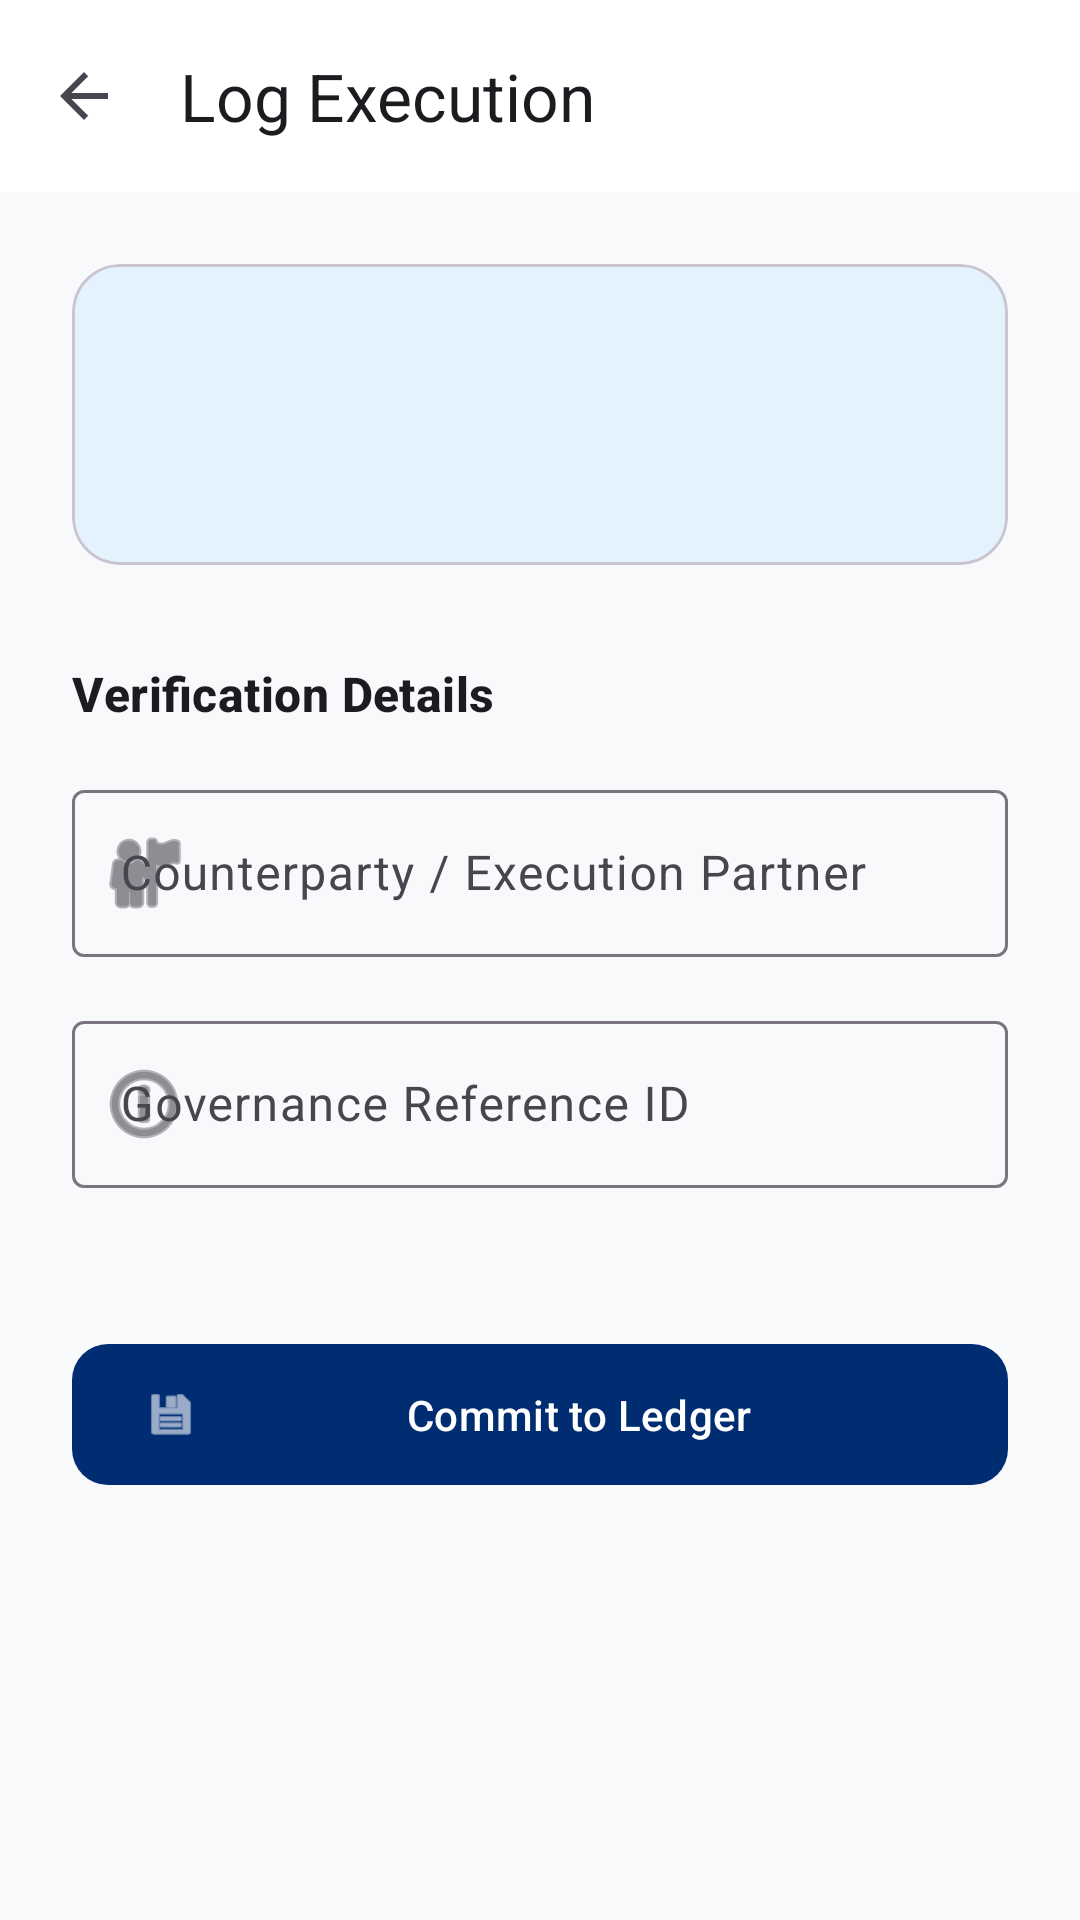

This screen was rendered from an Android layout file. Write that file and the resources it references.
<!-- AndroidManifest.xml: application theme Theme.Northbridge -->
<!-- res/layout/activity_execute_hedge.xml -->
<?xml version="1.0" encoding="utf-8"?>
<androidx.coordinatorlayout.widget.CoordinatorLayout xmlns:android="http://schemas.android.com/apk/res/android"
    xmlns:app="http://schemas.android.com/apk/res-auto"
    android:layout_width="match_parent"
    android:layout_height="match_parent"
    android:background="@color/background">

    <com.google.android.material.appbar.AppBarLayout
        android:layout_width="match_parent"
        android:layout_height="wrap_content"
        android:background="@color/surface">
        <com.google.android.material.appbar.MaterialToolbar
            android:id="@+id/toolbar"
            android:layout_width="match_parent"
            android:layout_height="?attr/actionBarSize"
            app:title="Log Execution"
            app:navigationIcon="?attr/homeAsUpIndicator" />
    </com.google.android.material.appbar.AppBarLayout>

    <androidx.core.widget.NestedScrollView
        android:layout_width="match_parent"
        android:layout_height="match_parent"
        app:layout_behavior="@string/appbar_scrolling_view_behavior">

        <LinearLayout
            android:layout_width="match_parent"
            android:layout_height="wrap_content"
            android:orientation="vertical"
            android:padding="24dp">

            <com.google.android.material.card.MaterialCardView
                android:layout_width="match_parent"
                android:layout_height="wrap_content"
                app:cardBackgroundColor="@color/primary_light"
                app:cardElevation="0dp"
                app:cardCornerRadius="16dp">
                <LinearLayout
                    android:layout_width="match_parent"
                    android:layout_height="wrap_content"
                    android:orientation="vertical"
                    android:padding="20dp">
                    <TextView
                        android:id="@+id/hedgeActionSummary"
                        android:layout_width="match_parent"
                        android:layout_height="wrap_content"
                        android:textAppearance="?attr/textAppearanceTitleLarge"
                        android:textColor="@color/primary"
                        android:textStyle="bold" />
                    <TextView
                        android:id="@+id/hedgeDetailsSummary"
                        android:layout_width="match_parent"
                        android:layout_height="wrap_content"
                        android:layout_marginTop="12dp"
                        android:textAppearance="?attr/textAppearanceBodyMedium"
                        android:textColor="@color/on_surface_variant" />
                </LinearLayout>
            </com.google.android.material.card.MaterialCardView>

            <TextView
                android:layout_width="match_parent"
                android:layout_height="wrap_content"
                android:layout_marginTop="32dp"
                android:text="Verification Details"
                android:textAppearance="?attr/textAppearanceTitleMedium"
                android:textStyle="bold" />

            <com.google.android.material.textfield.TextInputLayout
                android:layout_width="match_parent"
                android:layout_height="wrap_content"
                android:layout_marginTop="16dp"
                android:hint="Counterparty / Execution Partner"
                style="@style/Widget.Material3.TextInputLayout.OutlinedBox"
                app:startIconDrawable="@android:drawable/ic_menu_myplaces">
                <com.google.android.material.textfield.TextInputEditText
                    android:id="@+id/partnerInput"
                    android:layout_width="match_parent"
                    android:layout_height="wrap_content" />
            </com.google.android.material.textfield.TextInputLayout>

            <com.google.android.material.textfield.TextInputLayout
                android:layout_width="match_parent"
                android:layout_height="wrap_content"
                android:layout_marginTop="16dp"
                android:hint="Governance Reference ID"
                style="@style/Widget.Material3.TextInputLayout.OutlinedBox"
                app:startIconDrawable="@android:drawable/ic_menu_info_details">
                <com.google.android.material.textfield.TextInputEditText
                    android:id="@+id/referenceInput"
                    android:layout_width="match_parent"
                    android:layout_height="wrap_content" />
            </com.google.android.material.textfield.TextInputLayout>

            <com.google.android.material.button.MaterialButton
                android:id="@+id/confirmExecuteButton"
                android:layout_width="match_parent"
                android:layout_height="wrap_content"
                android:layout_marginTop="48dp"
                android:paddingVertical="14dp"
                android:text="Commit to Ledger"
                app:icon="@android:drawable/ic_menu_save"
                app:cornerRadius="12dp" />

        </LinearLayout>
    </androidx.core.widget.NestedScrollView>

</androidx.coordinatorlayout.widget.CoordinatorLayout>
<!-- resources referenced by this layout -->
<resources>
  <color name="background">#F8F9FA</color>
  <color name="on_surface_variant">#757575</color>
  <color name="primary">#002D72</color>
  <color name="primary_light">#E3F2FD</color>
  <color name="surface">#FFFFFF</color>
  <style name="Theme.Northbridge" parent="Theme.Material3.DayNight.NoActionBar">
          
          <item name="colorPrimary">@color/primary</item>
          <item name="colorOnPrimary">@color/white</item>
          <item name="colorPrimaryContainer">@color/primary_light</item>
  
          
          <item name="colorSecondary">@color/secondary</item>
          <item name="colorOnSecondary">@color/white</item>
  
          
          <item name="colorTertiary">@color/accent</item>
  
          
          <item name="android:statusBarColor">@color/primary_dark</item>
          <item name="android:windowBackground">@color/background</item>
  
          
          <item name="cardViewStyle">@style/Widget.Material3.CardView.Elevated</item>
          <item name="android:windowActivityTransitions">true</item>
      </style>
  <color name="white">#FFFFFF</color>
  <color name="secondary">#607D8B</color>
  <color name="accent">#008291</color>
  <color name="primary_dark">#001C46</color>
</resources>
